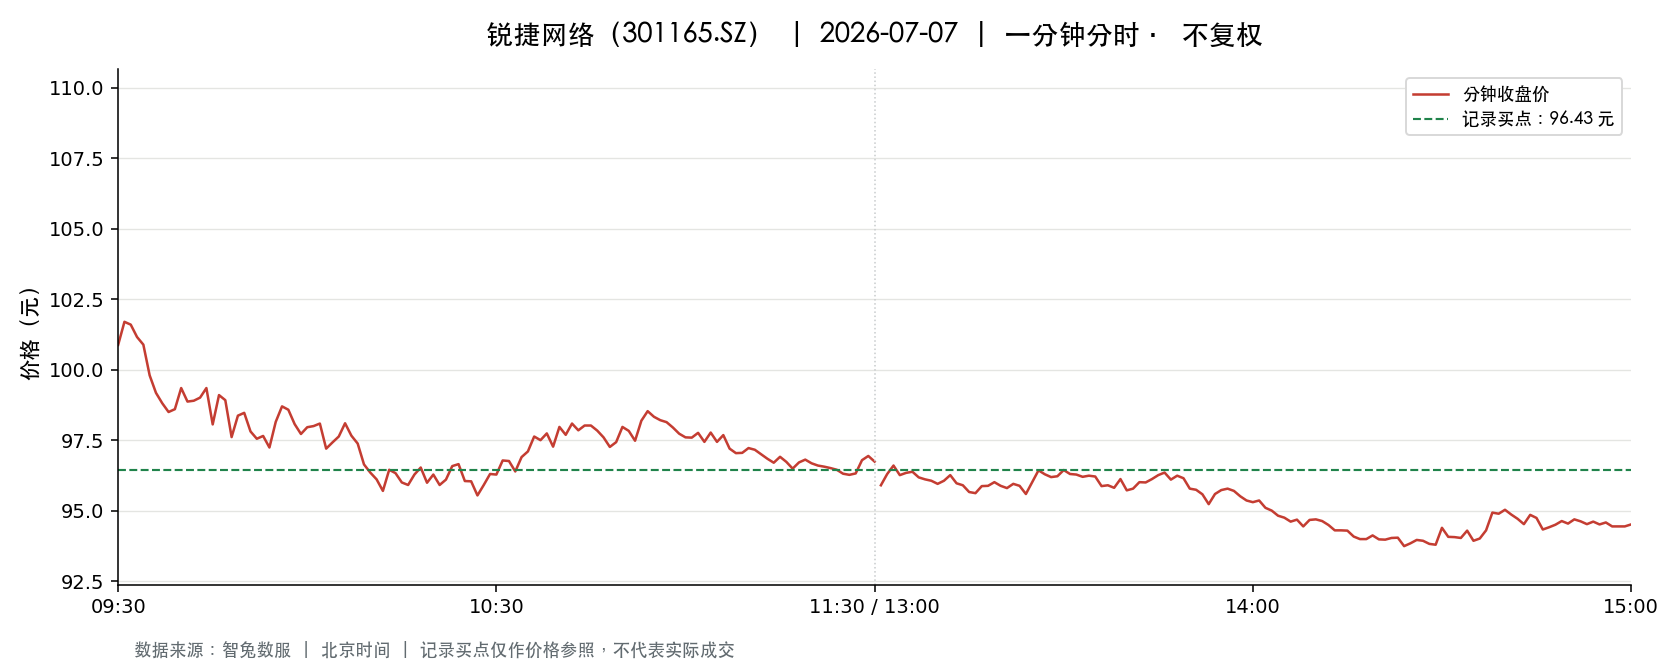

The table this chart was drawn from, first rows:
t, o, h, l, c, v, a, pc, sf
2026-07-07 09:30:00, 100.9, 100.9, 100.9, 100.9, 4869, 49115042, 102.0, 0.0
2026-07-07 09:31:00, 100.8, 102.4, 99.0, 101.7, 17253, 173993532, 100.9, 0.0
2026-07-07 09:32:00, 101.2, 101.6, 100.8, 101.6, 9195, 92968428, 101.7, 0.0
2026-07-07 09:33:00, 101.5, 102.5, 100.9, 101.2, 3885, 39498625, 101.6, 0.0
2026-07-07 09:34:00, 100.8, 100.9, 100.2, 100.9, 5913, 59423619, 101.2, 0.0
2026-07-07 09:35:00, 101, 101.0, 99.6, 99.8, 7322, 73260872, 100.9, 0.0
2026-07-07 09:36:00, 99.6, 99.71, 98.0, 99.18, 7298, 72180456, 99.8, 0.0
2026-07-07 09:37:00, 99.19, 99.19, 98.6, 98.81, 4744, 46906087, 99.18, 0.0
2026-07-07 09:38:00, 98.81, 98.82, 98.38, 98.5, 3504, 34545246, 98.81, 0.0
2026-07-07 09:39:00, 98.41, 98.95, 98.41, 98.6, 3719, 36735383, 98.5, 0.0
2026-07-07 09:40:00, 98.86, 99.39, 98.86, 99.35, 3497, 34667802, 98.6, 0.0
2026-07-07 09:41:00, 99.33, 99.41, 98.66, 98.87, 2828, 28012517, 99.35, 0.0
2026-07-07 09:42:00, 99.02, 99.3, 98.67, 98.9, 2700, 26733569, 98.87, 0.0
2026-07-07 09:43:00, 99.05, 99.29, 98.9, 99.01, 2686, 26642052, 98.9, 0.0
2026-07-07 09:44:00, 99.02, 99.77, 99.02, 99.35, 3296, 32758863, 99.01, 0.0
2026-07-07 09:45:00, 99.3, 99.3, 97.61, 98.06, 5179, 50893260, 99.35, 0.0
2026-07-07 09:46:00, 98.19, 99.11, 98.19, 99.1, 5202, 51396403, 98.06, 0.0
2026-07-07 09:47:00, 99.1, 99.1, 98.91, 98.92, 3418, 33844767, 99.1, 0.0
2026-07-07 09:48:00, 98.96, 98.96, 97.33, 97.61, 4026, 39540143, 98.92, 0.0
2026-07-07 09:49:00, 97.9, 98.8, 97.78, 98.37, 4064, 39890110, 97.61, 0.0
2026-07-07 09:50:00, 98.68, 98.68, 98.41, 98.47, 1813, 17859712, 98.37, 0.0
2026-07-07 09:51:00, 98.46, 98.47, 97.81, 97.81, 2677, 26318172, 98.47, 0.0
2026-07-07 09:52:00, 97.77, 97.95, 97.1, 97.55, 4093, 39953994, 97.81, 0.0
2026-07-07 09:53:00, 97.77, 98.17, 96.99, 97.65, 4639, 45184427, 97.55, 0.0
2026-07-07 09:54:00, 97.64, 97.64, 96.18, 97.24, 3983, 38762972, 97.65, 0.0
2026-07-07 09:55:00, 97.25, 98.3, 97.25, 98.15, 1756, 17148430, 97.24, 0.0
2026-07-07 09:56:00, 98.3, 98.88, 98.21, 98.7, 1474, 14534657, 98.15, 0.0
2026-07-07 09:57:00, 98.72, 98.72, 98.18, 98.58, 941.0, 9263854, 98.7, 0.0
2026-07-07 09:58:00, 98.42, 98.46, 98.01, 98.07, 1516, 14902430, 98.58, 0.0
2026-07-07 09:59:00, 98.05, 98.06, 97.72, 97.72, 737.0, 7219560, 98.07, 0.0
2026-07-07 10:00:00, 97.72, 98.01, 97.72, 97.96, 870.0, 8518505, 97.72, 0.0
2026-07-07 10:01:00, 97.95, 98.14, 97.57, 98.0, 1195, 11692170, 97.96, 0.0
2026-07-07 10:02:00, 97.97, 98.14, 97.88, 98.09, 1051, 10292534, 98.0, 0.0
2026-07-07 10:03:00, 98.07, 98.07, 97.2, 97.2, 2066, 20133757, 98.09, 0.0
2026-07-07 10:04:00, 97.33, 97.5, 97.29, 97.42, 1205, 11729530, 97.2, 0.0
2026-07-07 10:05:00, 97.44, 97.87, 97.44, 97.63, 737.0, 7197741, 97.42, 0.0
2026-07-07 10:06:00, 97.56, 98.1, 97.53, 98.1, 1653, 16163852, 97.63, 0.0
2026-07-07 10:07:00, 98.11, 98.2, 97.65, 97.66, 1866, 18287293, 98.1, 0.0
2026-07-07 10:08:00, 97.79, 97.79, 96.85, 97.38, 1729, 16791458, 97.66, 0.0
2026-07-07 10:09:00, 97.2, 97.2, 96.44, 96.64, 3440, 33253036, 97.38, 0.0
2026-07-07 10:10:00, 96.62, 96.62, 96.21, 96.35, 2451, 23648276, 96.64, 0.0
2026-07-07 10:11:00, 96.37, 96.43, 96.1, 96.11, 1590, 15317756, 96.35, 0.0
2026-07-07 10:12:00, 96.19, 96.19, 95.55, 95.7, 2848, 27335825, 96.11, 0.0
2026-07-07 10:13:00, 95.7, 96.45, 95.4, 96.45, 2649, 25394981, 95.7, 0.0
2026-07-07 10:14:00, 96.48, 96.48, 96.02, 96.33, 1631, 15697046, 96.45, 0.0
2026-07-07 10:15:00, 96.34, 96.39, 95.99, 96.0, 2098, 20150281, 96.33, 0.0
2026-07-07 10:16:00, 95.96, 95.96, 95.71, 95.91, 1565, 14992985, 96.0, 0.0
2026-07-07 10:17:00, 95.91, 96.3, 95.91, 96.28, 697.0, 6700991, 95.91, 0.0
2026-07-07 10:18:00, 96.37, 96.64, 96.37, 96.53, 1378, 13306429, 96.28, 0.0
2026-07-07 10:19:00, 96.45, 96.45, 95.75, 95.99, 2711, 25980330, 96.53, 0.0
2026-07-07 10:20:00, 96.34, 96.34, 96.17, 96.28, 1646, 15832713, 95.99, 0.0
2026-07-07 10:21:00, 96.29, 96.3, 95.91, 95.91, 2023, 19427567, 96.28, 0.0
2026-07-07 10:22:00, 95.91, 96.15, 95.78, 96.1, 1555, 14910754, 95.91, 0.0
2026-07-07 10:23:00, 96.16, 96.58, 96.13, 96.58, 816.0, 7859788, 96.1, 0.0
2026-07-07 10:24:00, 96.6, 96.78, 96.6, 96.65, 1038, 10036149, 96.58, 0.0
2026-07-07 10:25:00, 96.62, 96.62, 95.96, 96.05, 2039, 19600280, 96.65, 0.0
2026-07-07 10:26:00, 96.11, 96.29, 96.04, 96.04, 714.0, 6864884, 96.05, 0.0
2026-07-07 10:27:00, 96.04, 96.04, 95.43, 95.54, 2491, 23810622, 96.04, 0.0
2026-07-07 10:28:00, 96.0, 96.0, 95.69, 95.91, 1227, 11749069, 95.54, 0.0
2026-07-07 10:29:00, 96.13, 96.48, 96.12, 96.3, 979.0, 9420065, 95.91, 0.0
... 181 more rows
